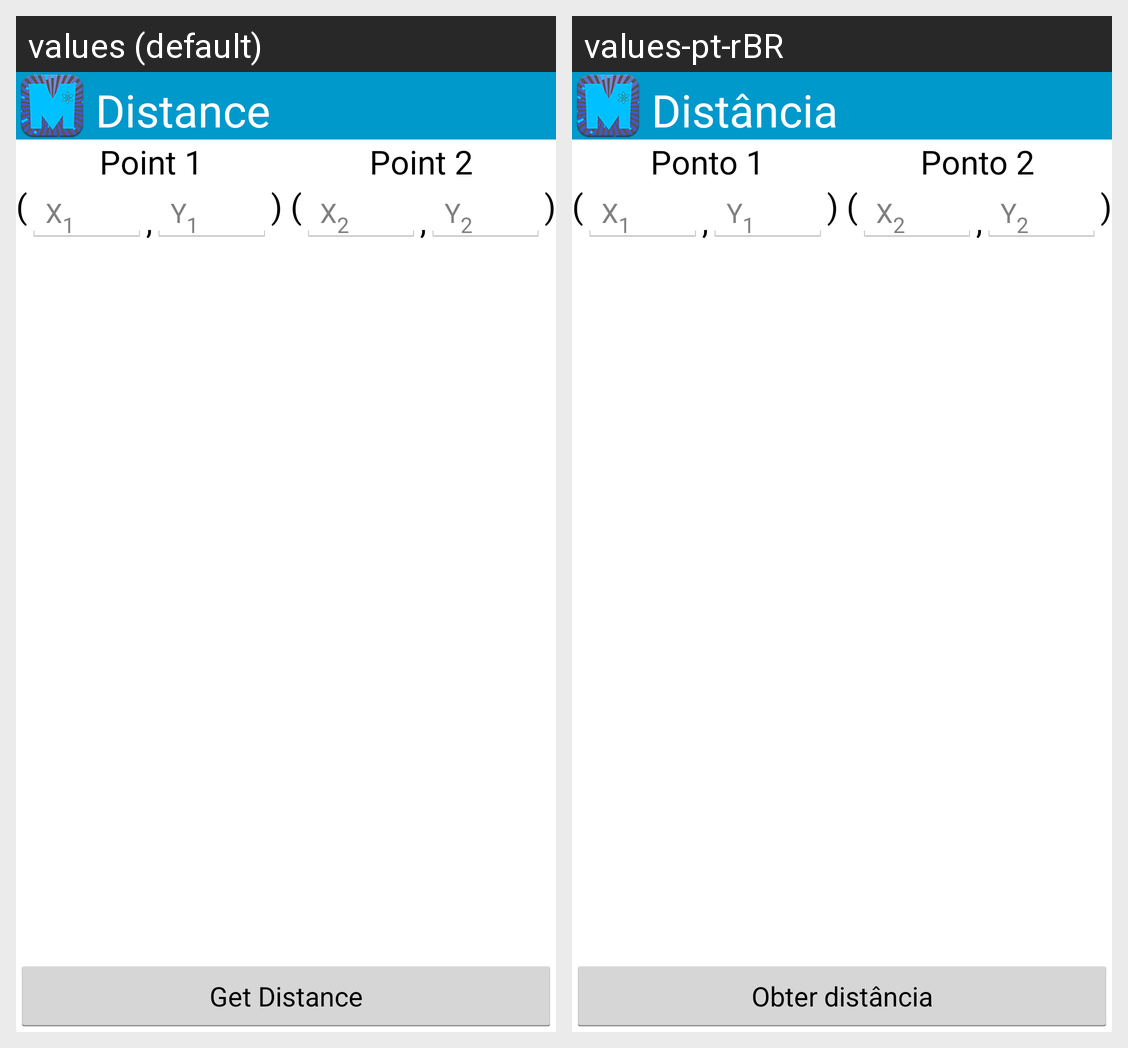

For this localized Android screen grid, give each drawn string resource with its value in every locale shown.
Android screen res/layout/activity_distance.xml rendered under 2 locales, left to right: values (default), values-pt-rBR. Device: Nexus 5 (rendered at 1080×1920; each locale shown at half size, 540×960, under a caption strip naming it); theme AppTheme.Blue.Dark.
Strings drawn on this screen, with the default value and each locale's value (text and hints the layout hard-codes, and strings that could not be matched under every locale, appear in the picture but are not listed):

title_activity_distance
  values: Distance
  values-pt-rBR: Distância

point1
  values: Point 1
  values-pt-rBR: Ponto 1

point2
  values: Point 2
  values-pt-rBR: Ponto 2

rarrow
  values: (
  values-pt-rBR: (

X1
  values: X1
  values-pt-rBR: X1

comma
  values: ,
  values-pt-rBR: ,

Y1
  values: Y1
  values-pt-rBR: Y1

darrow
  values: ) (
  values-pt-rBR: ) (

X2
  values: X2
  values-pt-rBR: X2

Y2
  values: Y2
  values-pt-rBR: Y2

larrow
  values: )
  values-pt-rBR: )

get_distance
  values: Get Distance
  values-pt-rBR: Obter distância
